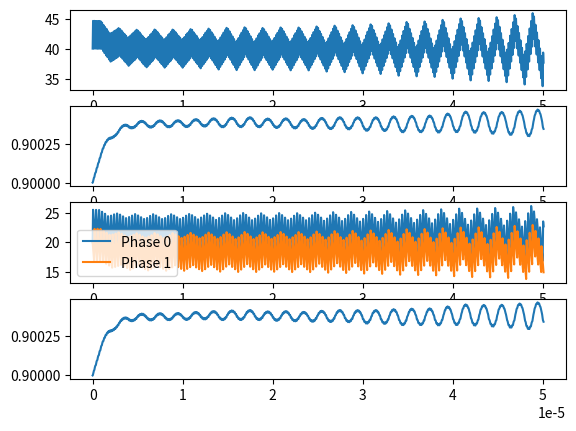

Recreate this plot in Python.
from dataclasses import dataclass
import numpy as np
import matplotlib.pyplot as plt

np.seterr(all='raise')

@dataclass
class ConverterConfig:
    
    # Simulation time parrameters
    t_end = 2e-4                  # overall calculation time
    # t_end = 1                  # overall calculation time
    R_commut_time = 0.5e-4      # Time when the load transient occurs
    R_release_time = 1e-4       # Time when the load transient occurs
    R_commut_time2 = 1.4e-4     # Time when the load transient occurs
    R_release_time2 = 1.8e-4    # Time when the load transient occurs

    # Buck converter initial parameters
    f = 1e+6                  # control frequency
    T = 1 / f # control period

    switching_T = T / 3

    Nconv = 16                # Number of converters
    Us = 6.5                  # source voltage
    Ud = 0.9                    # desirable voltage 
    Ud_min = Ud - 70E-3       
    Ud_max = Ud + 90E-3       
    L = 47e-9                # single phase buck converter inductance [H]
    # L = 20e-9                # single phase buck converter inductance [H]
    C = 12000e-6                # output buck converter capacitance [F]    macimal is 12000uF
    idc0 = 40                 # initial total DC load current [A]
    idc1 = 635                # load current after transient [A]
    dI = 2000*1e6             # derivative of load change: 1000A by 1us
    
    Rl = 1e-8
    Rc = 20e-4 / 16
    Rl = 0
    Rc = 0

    num_phases = 16
    num_phases = 4
    num_phases = 2
    # num_phases = 1


class Converter:
    def __init__(self, config: ConverterConfig):
        self.config = config
        
        # self.Il = np.zeros(self.config.num_phases)
        # self.Uc = 0
        # self.Rload = self.config.Ud / self.config.idc0

        self.states = np.zeros( self.config.num_phases + 1 + 1 ) # currents + capacitor voltage + Rload
        self.duty_ratios = np.zeros( self.config.num_phases )
        self.offsets = np.linspace(start=0, stop=config.switching_T, num=config.num_phases, endpoint=False)

    def get_switch_states(self, t):
        t = np.full(self.config.num_phases, t) - self.offsets
        # print('t', t)
        number_of_full_cycles = t // np.full(self.config.num_phases, self.config.switching_T)
        # print('number_of_full_cycles', number_of_full_cycles)
        t = t - number_of_full_cycles * (self.config.switching_T)
        # print('t', t)

        return t < self.duty_ratios * (self.config.switching_T)

def calc_duty_ratios(states, output_voltage, config: ConverterConfig):
    Il_sum = sum(states[:-2])
    Uc = states[-2]
    Rload = states[-1]

    error = config.Ud - output_voltage
    # print('error', error)
    
    Uc_t_plus_1 = Uc + config.T * (Il_sum - Uc / Rload) / config.C
    
    Il_t_plus_1_sum_desired = config.Ud - Uc_t_plus_1
    Il_t_plus_1_sum_desired *= config.C / config.T
    Il_t_plus_1_sum_desired += Uc_t_plus_1 / Rload
    print(Il_t_plus_1_sum_desired)

    Il_t_plus_1_desired = Il_t_plus_1_sum_desired / config.num_phases
    if Il_t_plus_1_desired > 40.0:
        Il_t_plus_1_desired = 40.0

    duty_ratios = np.zeros(config.num_phases)

    for phase in range(config.num_phases):
        d = Il_t_plus_1_desired - states[phase]
        d *= config.L / config.T
        d += states[phase] * config.Rl
        d += Uc
        d /= config.Us

        if d < 0:
            d = 0
        if d > 1:
            d = 1

        duty_ratios[phase] = d
    
    return duty_ratios


def calc_output_voltage(states, config:ConverterConfig):
    
    sum_Il = sum(states[:-2])
    Uc = states[-2]
    Rload = states[-1]

    return Uc + config.Rc * (sum_Il - Uc / Rload)
    

def calc_derivatives(t, y, converter: Converter):
    Il = y[:-2]
    Uc = y[-2]
    Rload = y[-1]

    Uo = calc_output_voltage(y, converter.config)
    switch_states = converter.get_switch_states(t).astype(int)
    sum_Il = sum(Il)

    # print(t, switch_states, sum_Il, converter.duty_ratios)

    d_Il = (switch_states * converter.config.Us - Il * converter.config.Rl - Uo) / converter.config.L
    d_Uc = (sum_Il - Uc / Rload) / converter.config.C
    d_Rload = 0

    return np.concatenate((d_Il, np.array([d_Uc]), np.array([d_Rload])))


    




def Simulate(converter: Converter, start_time, end_time, dt, y0, steps_between_control):
    """
    Runge-Kutta 4th Order Method (ode4)
    """

    y = np.copy(y0)
    converter.states = y

    all_t = [start_time]
    all_y = [np.copy(y0)]
    all_Uo = [calc_output_voltage(y0, converter.config)]

    step = 0
    t = start_time
    while t < end_time:
        if step % steps_between_control == 0:
            duty_ratios = calc_duty_ratios(y, calc_output_voltage(y, converter.config), config)
            print(step, duty_ratios)
            converter.duty_ratios = duty_ratios
            # break

        k1 = calc_derivatives(t, y, converter)
        k2 = calc_derivatives(t + dt / 2, y + dt * k1 / 2, converter)
        k3 = calc_derivatives(t + dt / 2, y + dt * k2 / 2, converter)
        k4 = calc_derivatives(t + dt - dt, y + dt * k3, converter)

        y1 = dt * (k1 + 2 * k2 + 2 * k3 + k4) / 6.0
        y = y + y1
        y[y < 0] = 0

        t += dt

        all_t.append(t)
        all_y.append( np.copy(y) )
        all_Uo.append( calc_output_voltage(y, converter.config) )

        step += 1

        if step == 50100:
            break
    
    return all_t, all_y, all_Uo




if __name__ == '__main__':

    config = ConverterConfig()
    converter = Converter(config)

    config.t_end = 4e-4
    converter.duty_ratios = np.full(config.num_phases, (config.Ud / config.Us))

    start_time = 0
    end_time = config.t_end

    steps_between_control = 1000
    dt = config.T / steps_between_control

    initial_i = np.full( config.num_phases, config.idc0 / config.num_phases )
    # initial_i += 

    initial_states = np.full( config.num_phases + 2, config.idc0 / config.num_phases)
    # initial_states = np.full( config.num_phases + 2, 0.0 )
    initial_states[-2] = config.Ud
    initial_states[-1] = config.Ud / config.idc0

    print(initial_states)
    # initial_states = np.array([config.idc0, config.Ud, config.Ud / config.idc0])

    all_t, all_states, all_Uo = Simulate(converter=converter,
                                        start_time=start_time,
                                        end_time=end_time,
                                        dt=dt,
                                        y0=initial_states,
                                        steps_between_control=steps_between_control)
    

    fig, axs = plt.subplots(4, 1)

    Il = []
    Uc = []
    total_Il = []
    for i in range(config.num_phases):
        Il.append([])
    
    for state in all_states:
        total_Il.append(sum(state[:config.num_phases]))
        Uc.append(state[-2])
        for phase in range(config.num_phases):
            Il[phase].append( state[phase] )

    subset = 6100
    
    axs[0].plot(all_t, total_Il)
    axs[1].plot(all_t, Uc)
    

    for phase in range(config.num_phases):
        # axs[2].plot(all_t[:4100], Il[phase][:4100], label=f'Phase {phase}')
        axs[2].plot(all_t, Il[phase], label=f'Phase {phase}')
    
    # for x in converter.offsets:
    #     axs[2].plot([x, x], [0, 20])
    
    axs[2].legend()
    

    # axs[3].plot([all_t[-3100], all_t[-1]], [config.Ud_max, config.Ud_max])
    # axs[3].plot([all_t[-3100], all_t[-1]], [config.Ud_min, config.Ud_min])
    axs[3].plot(all_t, all_Uo)
    
    plt.show()
